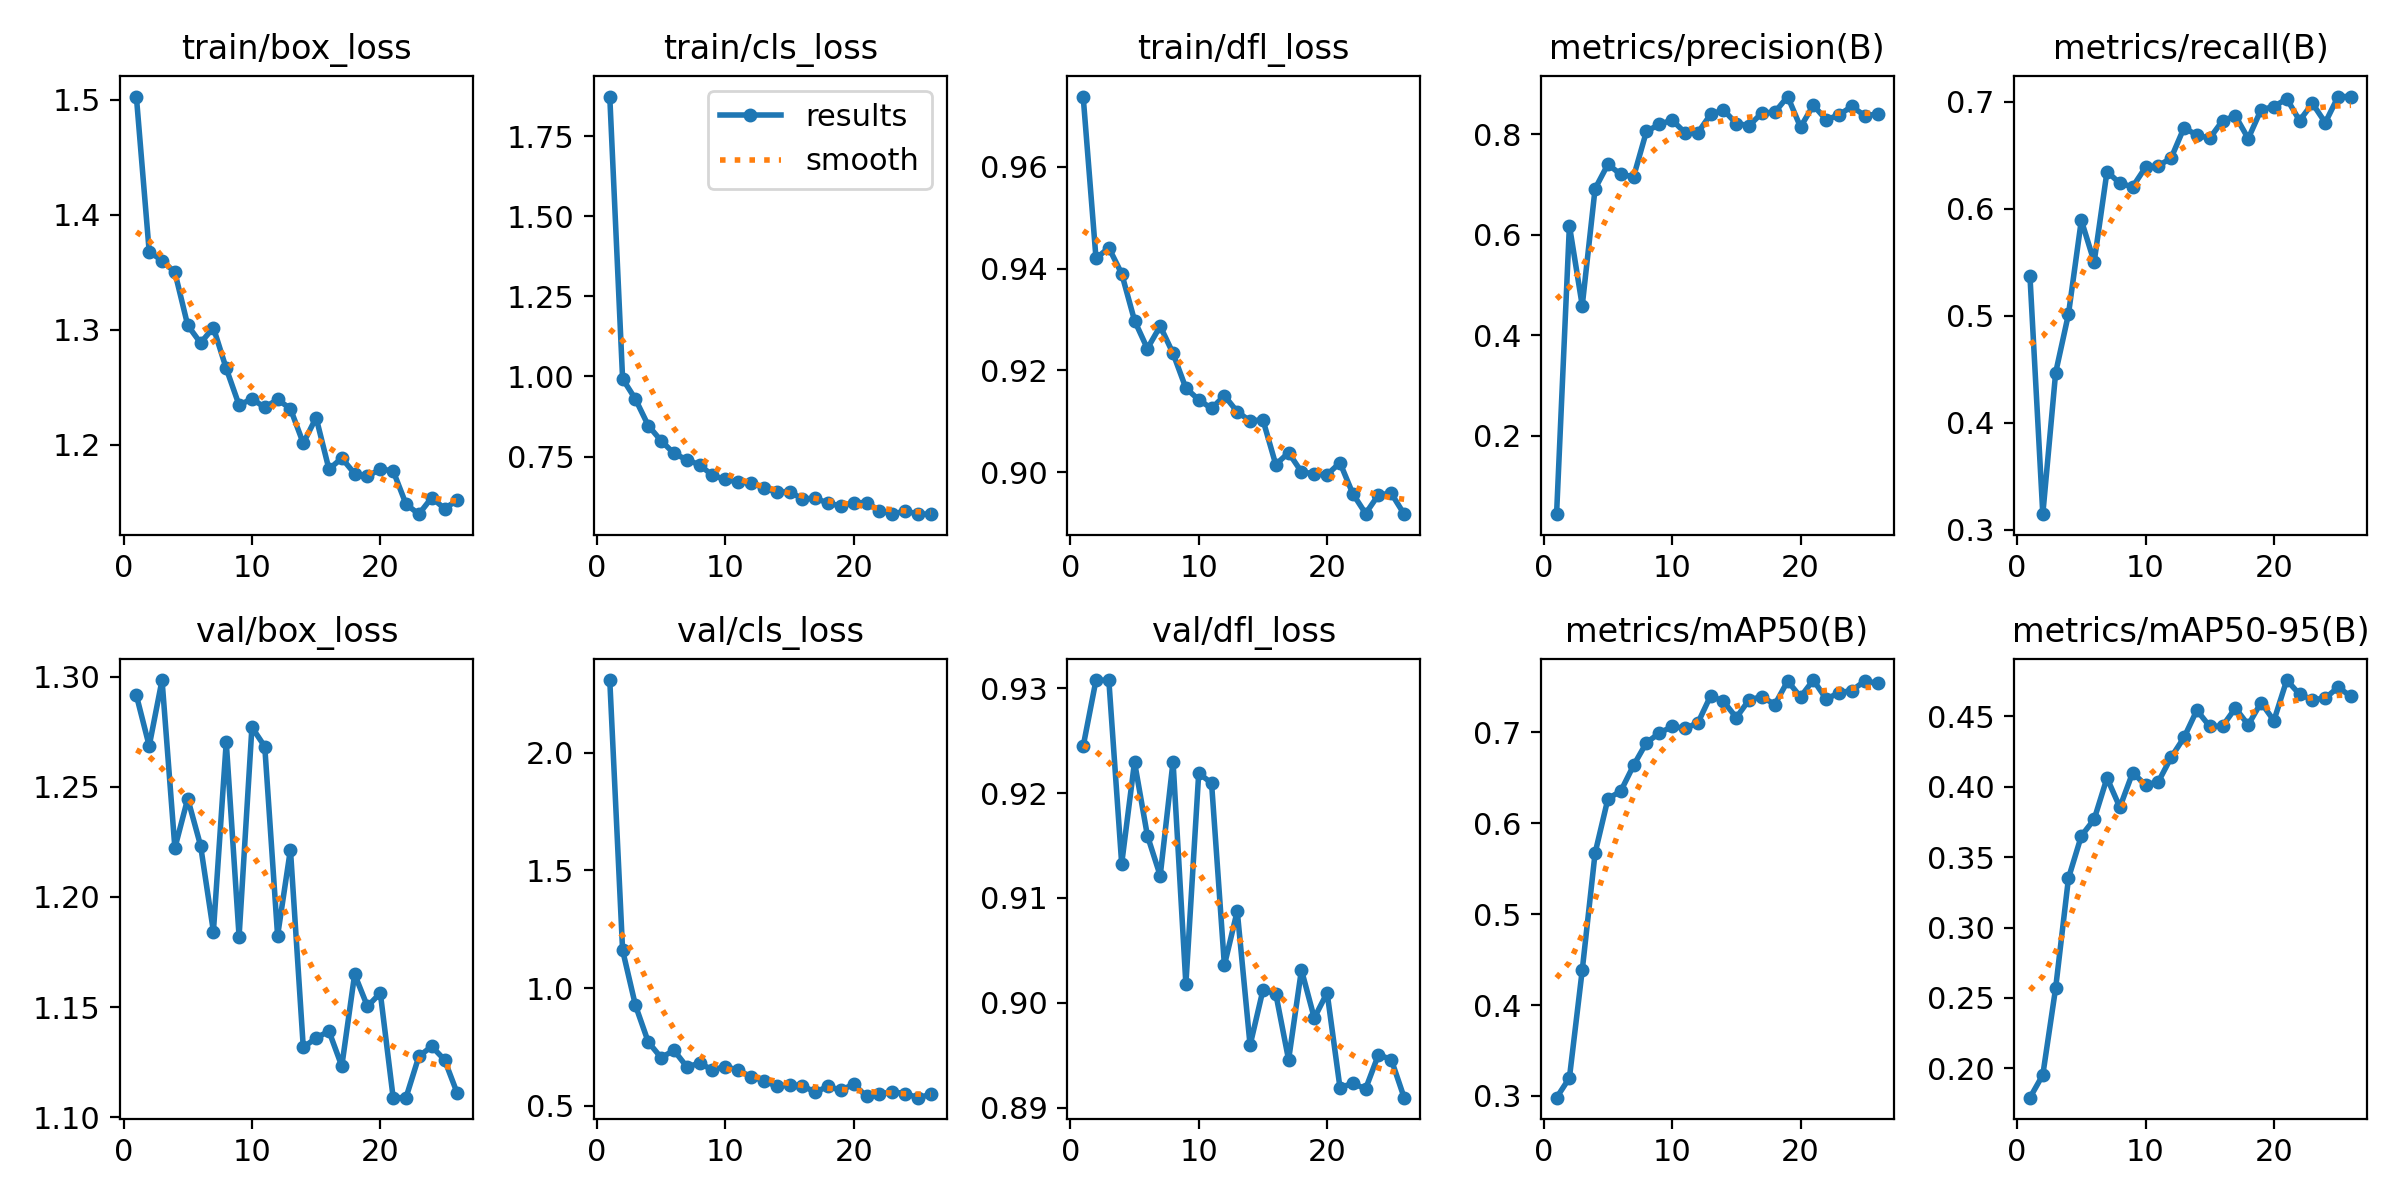

The table this chart was drawn from, first rows:
epoch, train/box_loss, train/cls_loss, train/dfl_loss, metrics/precision(B), metrics/recall(B), metrics/mAP50(B), metrics/mAP50-95(B), val/box_loss, val/cls_loss, val/dfl_loss, lr/pg0, lr/pg1, lr/pg2
1, 1.503, 1.873, 0.9738, 0.04342, 0.5367, 0.2981, 0.1792, 1.292, 2.309, 0.9245, 0.0004689, 0.0004689, 0.0004689
2, 1.368, 0.9924, 0.942, 0.6179, 0.3147, 0.3198, 0.1954, 1.268, 1.161, 0.9308, 0.0009265, 0.0009265, 0.0009265
3, 1.36, 0.9291, 0.9441, 0.4585, 0.4468, 0.4385, 0.257, 1.298, 0.9268, 0.9307, 0.001365, 0.001365, 0.001365
4, 1.35, 0.8466, 0.939, 0.6914, 0.5016, 0.5672, 0.3351, 1.222, 0.7708, 0.9133, 0.001344, 0.001344, 0.001344
5, 1.304, 0.7991, 0.9298, 0.74, 0.5892, 0.627, 0.365, 1.245, 0.7045, 0.923, 0.001316, 0.001316, 0.001316
6, 1.288, 0.76, 0.9243, 0.7197, 0.5502, 0.6354, 0.3768, 1.223, 0.7355, 0.916, 0.001288, 0.001288, 0.001288
7, 1.302, 0.7399, 0.9287, 0.7152, 0.6347, 0.6638, 0.4062, 1.184, 0.6658, 0.9121, 0.001259, 0.001259, 0.001259
8, 1.266, 0.7241, 0.9233, 0.8055, 0.6237, 0.6887, 0.3854, 1.27, 0.6804, 0.923, 0.001231, 0.001231, 0.001231
9, 1.234, 0.6909, 0.9165, 0.8194, 0.6204, 0.6992, 0.41, 1.182, 0.6526, 0.9018, 0.001203, 0.001203, 0.001203
10, 1.24, 0.6787, 0.9142, 0.8281, 0.6386, 0.7066, 0.4012, 1.277, 0.6667, 0.9219, 0.001174, 0.001174, 0.001174
11, 1.232, 0.6704, 0.9125, 0.803, 0.6399, 0.7045, 0.4035, 1.268, 0.6511, 0.921, 0.001146, 0.001146, 0.001146
12, 1.239, 0.669, 0.915, 0.8026, 0.6474, 0.7103, 0.4209, 1.182, 0.6235, 0.9036, 0.001118, 0.001118, 0.001118
13, 1.231, 0.6517, 0.9119, 0.8394, 0.6756, 0.7403, 0.4349, 1.222, 0.607, 0.9087, 0.001089, 0.001089, 0.001089
14, 1.201, 0.6389, 0.9101, 0.8481, 0.6686, 0.7341, 0.4543, 1.132, 0.5823, 0.896, 0.001061, 0.001061, 0.001061
15, 1.224, 0.6401, 0.9103, 0.8211, 0.6658, 0.7163, 0.4427, 1.136, 0.5891, 0.9012, 0.001033, 0.001033, 0.001033
16, 1.179, 0.6183, 0.9015, 0.8171, 0.6821, 0.736, 0.443, 1.139, 0.5852, 0.9009, 0.001005, 0.001005, 0.001005
17, 1.188, 0.6193, 0.9038, 0.8422, 0.6867, 0.7393, 0.4558, 1.123, 0.5578, 0.8946, 0.0009763, 0.0009763, 0.0009763
18, 1.175, 0.6051, 0.9001, 0.8435, 0.6655, 0.7307, 0.4438, 1.165, 0.5824, 0.9031, 0.000948, 0.000948, 0.000948
19, 1.173, 0.5952, 0.8997, 0.8748, 0.6924, 0.7566, 0.4597, 1.15, 0.5653, 0.8985, 0.0009197, 0.0009197, 0.0009197
20, 1.179, 0.6048, 0.8995, 0.814, 0.6953, 0.739, 0.4469, 1.156, 0.592, 0.901, 0.0008914, 0.0008914, 0.0008914
21, 1.177, 0.6065, 0.9019, 0.8576, 0.7026, 0.7576, 0.4757, 1.109, 0.5395, 0.8919, 0.0008631, 0.0008631, 0.0008631
22, 1.149, 0.5811, 0.8958, 0.8284, 0.6823, 0.7367, 0.4655, 1.109, 0.5502, 0.8923, 0.0008348, 0.0008348, 0.0008348
23, 1.14, 0.5706, 0.8919, 0.8383, 0.6983, 0.7436, 0.4618, 1.128, 0.5587, 0.8918, 0.0008065, 0.0008065, 0.0008065
24, 1.154, 0.5796, 0.8956, 0.8552, 0.6803, 0.7461, 0.4628, 1.132, 0.552, 0.8951, 0.0007782, 0.0007782, 0.0007782
25, 1.145, 0.571, 0.8958, 0.8366, 0.7047, 0.7566, 0.4706, 1.126, 0.5343, 0.8946, 0.0007499, 0.0007499, 0.0007499
26, 1.152, 0.5701, 0.8918, 0.84, 0.7047, 0.7541, 0.464, 1.111, 0.548, 0.891, 0.0007216, 0.0007216, 0.0007216
